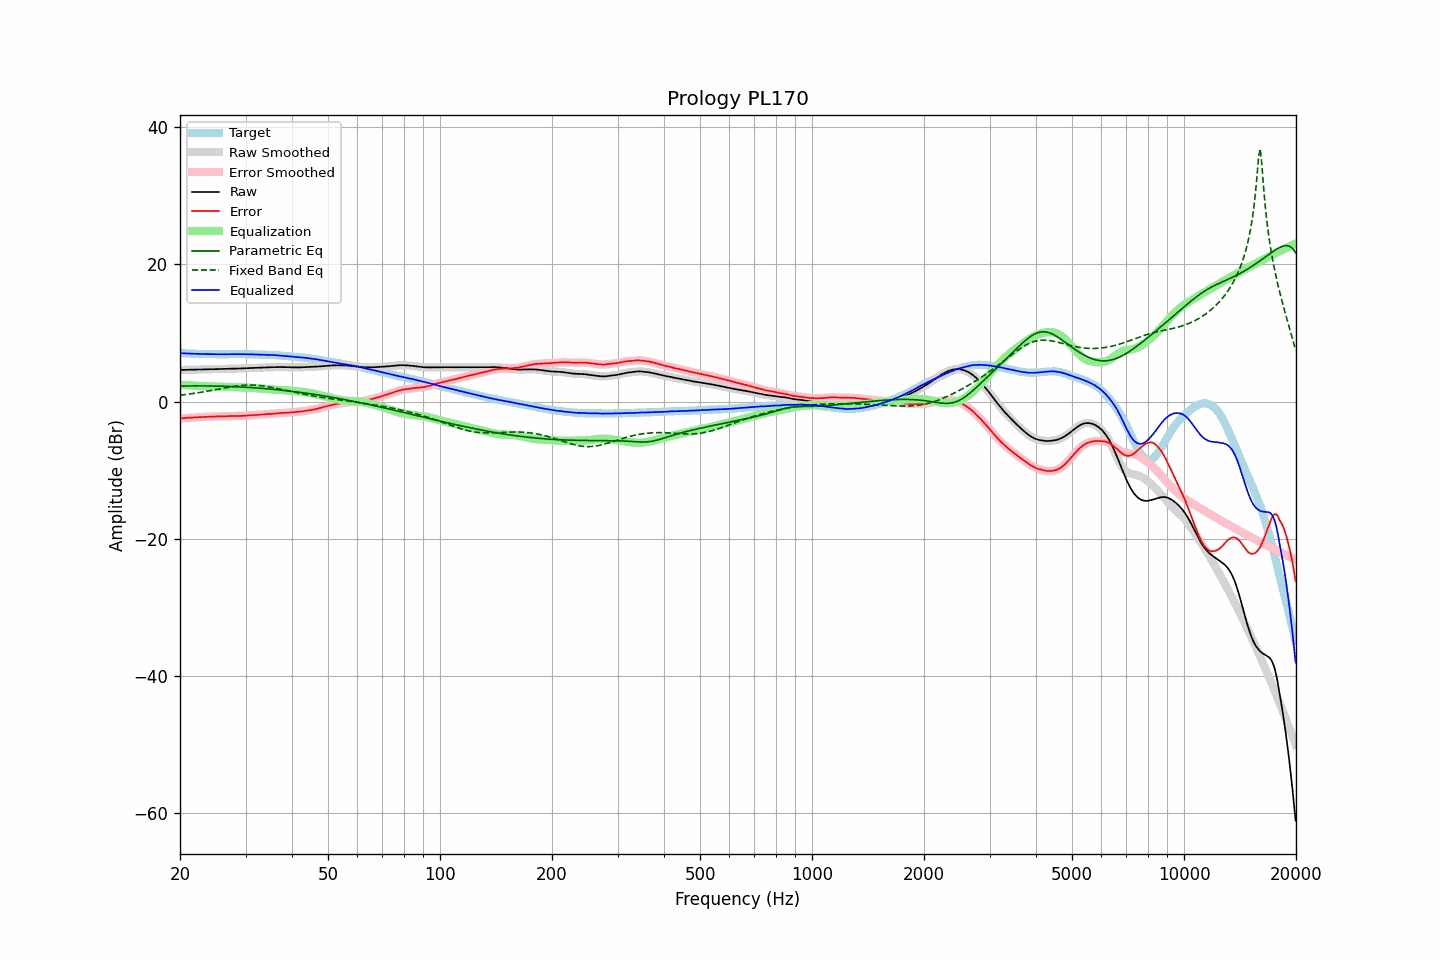

The file beside this chart, header and first rows:
frequency, raw, error, smoothed, error_smoothed, equalization, parametric_eq, fixed_band_eq, equalized_raw, equalized_smoothed, target
20.00, 4.61, -2.45, 4.61, -2.45, 2.45, 2.26, 0.93, 7.06, 7.06, 7.06
20.20, 4.61, -2.44, 4.62, -2.44, 2.43, 2.27, 0.95, 7.05, 7.05, 7.05
20.40, 4.62, -2.42, 4.62, -2.42, 2.42, 2.27, 0.98, 7.04, 7.04, 7.04
20.61, 4.62, -2.41, 4.63, -2.40, 2.40, 2.27, 1.01, 7.03, 7.03, 7.03
20.81, 4.63, -2.38, 4.63, -2.38, 2.39, 2.28, 1.04, 7.02, 7.02, 7.01
21.02, 4.63, -2.37, 4.64, -2.37, 2.37, 2.28, 1.07, 7.01, 7.01, 7.00
21.23, 4.64, -2.35, 4.64, -2.36, 2.36, 2.28, 1.10, 7.00, 7.00, 6.99
21.44, 4.64, -2.36, 4.65, -2.35, 2.34, 2.28, 1.14, 6.99, 6.99, 7.00
21.66, 4.65, -2.33, 4.65, -2.33, 2.33, 2.28, 1.17, 6.98, 6.98, 6.98
21.87, 4.66, -2.32, 4.66, -2.32, 2.31, 2.29, 1.21, 6.98, 6.97, 6.98
22.09, 4.66, -2.30, 4.67, -2.30, 2.30, 2.29, 1.24, 6.96, 6.97, 6.96
22.31, 4.67, -2.28, 4.67, -2.28, 2.29, 2.29, 1.28, 6.96, 6.96, 6.95
22.54, 4.67, -2.27, 4.68, -2.27, 2.27, 2.29, 1.32, 6.95, 6.95, 6.94
22.76, 4.68, -2.26, 4.68, -2.26, 2.26, 2.29, 1.35, 6.94, 6.94, 6.94
22.99, 4.68, -2.25, 4.69, -2.25, 2.25, 2.28, 1.39, 6.93, 6.93, 6.93
23.22, 4.69, -2.23, 4.69, -2.24, 2.24, 2.28, 1.43, 6.93, 6.93, 6.92
23.45, 4.69, -2.24, 4.70, -2.23, 2.23, 2.28, 1.47, 6.92, 6.93, 6.93
23.69, 4.70, -2.22, 4.70, -2.22, 2.22, 2.28, 1.52, 6.92, 6.92, 6.92
23.92, 4.71, -2.20, 4.71, -2.21, 2.21, 2.28, 1.56, 6.93, 6.92, 6.91
24.16, 4.71, -2.21, 4.72, -2.20, 2.20, 2.27, 1.60, 6.92, 6.92, 6.92
24.40, 4.72, -2.20, 4.72, -2.20, 2.19, 2.27, 1.65, 6.92, 6.92, 6.92
24.65, 4.72, -2.19, 4.73, -2.19, 2.19, 2.27, 1.69, 6.91, 6.91, 6.91
24.89, 4.73, -2.18, 4.73, -2.18, 2.18, 2.26, 1.73, 6.91, 6.91, 6.91
25.14, 4.73, -2.17, 4.74, -2.17, 2.17, 2.26, 1.78, 6.91, 6.91, 6.90
25.39, 4.74, -2.16, 4.74, -2.16, 2.16, 2.25, 1.82, 6.91, 6.91, 6.90
25.65, 4.74, -2.16, 4.75, -2.16, 2.16, 2.24, 1.87, 6.90, 6.90, 6.90
25.91, 4.75, -2.15, 4.75, -2.15, 2.15, 2.24, 1.91, 6.90, 6.90, 6.90
26.16, 4.76, -2.15, 4.76, -2.15, 2.14, 2.23, 1.96, 6.91, 6.90, 6.91
26.43, 4.76, -2.14, 4.77, -2.14, 2.14, 2.23, 2.00, 6.90, 6.90, 6.90
26.69, 4.77, -2.13, 4.77, -2.13, 2.13, 2.22, 2.04, 6.90, 6.90, 6.90
26.96, 4.78, -2.12, 4.78, -2.12, 2.12, 2.21, 2.08, 6.91, 6.90, 6.90
27.23, 4.78, -2.12, 4.79, -2.12, 2.12, 2.20, 2.12, 6.90, 6.91, 6.90
27.50, 4.79, -2.11, 4.79, -2.11, 2.11, 2.19, 2.16, 6.91, 6.91, 6.90
27.77, 4.80, -2.11, 4.80, -2.11, 2.11, 2.18, 2.20, 6.91, 6.91, 6.91
28.05, 4.80, -2.10, 4.81, -2.10, 2.10, 2.17, 2.23, 6.91, 6.91, 6.90
28.33, 4.81, -2.10, 4.81, -2.10, 2.10, 2.16, 2.27, 6.92, 6.91, 6.91
28.62, 4.81, -2.10, 4.82, -2.10, 2.10, 2.15, 2.29, 6.91, 6.92, 6.91
28.90, 4.82, -2.10, 4.82, -2.10, 2.09, 2.14, 2.32, 6.92, 6.92, 6.92
29.19, 4.83, -2.09, 4.83, -2.09, 2.08, 2.13, 2.34, 6.92, 6.91, 6.92
29.48, 4.83, -2.08, 4.84, -2.08, 2.08, 2.12, 2.36, 6.91, 6.91, 6.91
29.78, 4.84, -2.07, 4.85, -2.07, 2.07, 2.10, 2.38, 6.91, 6.91, 6.91
30.08, 4.85, -2.06, 4.85, -2.05, 2.05, 2.09, 2.39, 6.91, 6.91, 6.91
30.38, 4.86, -2.03, 4.86, -2.04, 2.04, 2.08, 2.40, 6.90, 6.90, 6.89
30.68, 4.87, -2.02, 4.87, -2.02, 2.02, 2.06, 2.41, 6.90, 6.90, 6.89
30.99, 4.88, -2.01, 4.88, -2.01, 2.01, 2.05, 2.41, 6.89, 6.89, 6.89
31.30, 4.89, -2.00, 4.89, -1.99, 1.99, 2.03, 2.40, 6.89, 6.89, 6.89
31.61, 4.90, -1.98, 4.90, -1.98, 1.97, 2.02, 2.39, 6.88, 6.88, 6.88
31.93, 4.91, -1.95, 4.91, -1.96, 1.96, 2.00, 2.38, 6.87, 6.87, 6.86
32.24, 4.92, -1.95, 4.93, -1.94, 1.94, 1.98, 2.37, 6.87, 6.87, 6.87
32.57, 4.93, -1.92, 4.94, -1.92, 1.92, 1.97, 2.35, 6.86, 6.86, 6.85
32.89, 4.95, -1.90, 4.95, -1.90, 1.91, 1.95, 2.32, 6.86, 6.85, 6.85
33.22, 4.95, -1.89, 4.96, -1.89, 1.89, 1.93, 2.30, 6.84, 6.84, 6.84
33.55, 4.96, -1.88, 4.97, -1.87, 1.87, 1.91, 2.27, 6.83, 6.84, 6.84
33.89, 4.97, -1.86, 4.97, -1.86, 1.85, 1.89, 2.23, 6.83, 6.83, 6.83
34.23, 4.98, -1.83, 4.98, -1.83, 1.84, 1.87, 2.20, 6.82, 6.82, 6.81
34.57, 4.99, -1.82, 5.00, -1.81, 1.82, 1.85, 2.16, 6.82, 6.82, 6.81
34.92, 5.00, -1.79, 5.00, -1.80, 1.80, 1.83, 2.12, 6.81, 6.81, 6.79
35.27, 5.01, -1.80, 5.01, -1.79, 1.79, 1.81, 2.07, 6.80, 6.80, 6.81
35.62, 5.01, -1.77, 5.02, -1.77, 1.77, 1.79, 2.03, 6.78, 6.79, 6.78
35.97, 5.02, -1.76, 5.02, -1.76, 1.75, 1.77, 1.98, 6.77, 6.77, 6.78
... 635 more rows
